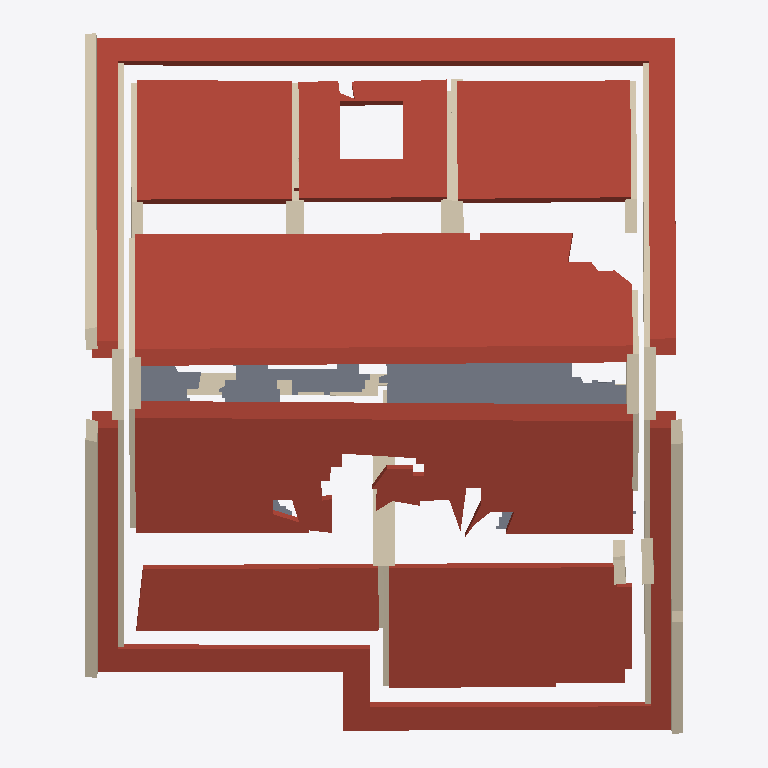
Plan cut of the same IFC building model at storey 'Zolder — voorlopig' (level 5.40 m, cut at 6.80 m), seen from above with north up, elements coloured by IFC class: 20 walls (beige), 9 roofs (red-brown), 1 slab (grey). Cut surfaces are drawn darker.
Extent 10.3 m × 12.2 m × 8.6 m (x, y, z). Storeys (3): Gelijkvloers — voorlopig at 0.00 m; Verdieping — voorlopig at 2.80 m; Zolder — voorlopig at 5.40 m. Elements (118): 101 IfcWall, 14 IfcRoof, 3 IfcSlab.

HEADER;
FILE_DESCRIPTION(('ViewDefinition [CoordinationView]'),'2;1');
FILE_NAME('','2026-11-03T08:18:50',(''),(''),'IfcOpenShell 0.9.0post1+b5e509b','IfcOpenShell 0.9.0post1+b5e509b','');
FILE_SCHEMA(('IFC4'));
ENDSEC;
DATA;
#1=IFCPROJECT('1MBjRobp5FyeLwGSv_mIBR',$,'Izegem — volledige gescande hoogte, voorlopige modelproef',$,$,$,$,(#11),#6);
#14=IFCSITE('1OFq26R2n8hvW2M5JyZEWe',$,'Site',$,$,$,$,$,$,$,$,$,$,$);
#15=IFCBUILDING('3MaAfYxvDFaQ$SGg51CHJS',$,'Building',$,$,$,$,$,$,$,$,$);
#16=IFCBUILDINGSTOREY('02zfjQ4ZP9589Do_iJKWra',$,'Gelijkvloers — voorlopig',$,$,$,$,$,$,0.0);
#20=IFCBUILDINGSTOREY('1Nh2khztn3IQOHQIpVhPes',$,'Verdieping — voorlopig',$,$,$,$,$,$,2.8);
#21=IFCBUILDINGSTOREY('0aOSvhdAD4yvE1Ha4RBMZq',$,'Zolder — voorlopig',$,$,$,$,$,$,5.4);
#1049=IFCROOF('3alySSzLX4pwVpZ5RP_5Hg',$,'F7-0 roofs',$,$,#1079,#1074,$,$);
#1541=IFCROOF('2fzq2Vsvb67PbG56TbhDAh',$,'F10-0 roofs',$,$,#1595,#1590,$,$);
#1874=IFCROOF('3nbFRYGZr0yhSgSeLa3lVi',$,'F17-0 roofs',$,$,#1898,#1893,$,$);
#1909=IFCROOF('0lpeZuqaT5Ku9c3zaQ7QPu',$,'F18-0 roofs',$,$,#1935,#1930,$,$);
#1835=IFCROOF('2jOzqoFP5AWQRa96IIm0VJ',$,'F16-0 roofs',$,$,#1863,#1858,$,$);
#2013=IFCROOF('3f9dmiRsL1nho3jX7hCsIM',$,'F22-0 roofs',$,$,#2033,#2028,$,$);
#2098=IFCROOF('1GOgsDDb98gw7pufA$_Jbr',$,'F25-0 roofs',$,$,#2118,#2113,$,$);
#2560=IFCROOF('2jbafDNTb9nesPHuQbhbZ0',$,'F36-0 roofs',$,$,#2580,#2575,$,$);
#1090=IFCSLAB('1NL2M_veXAFuzT0n5osoMJ',$,'F9-0 slabs',$,$,#1498,#1493,$,.FLOOR.);
#2673=IFCROOF('1wyjFUUBH19AlrbZQs84wt',$,'F39-0 roofs',$,$,#2703,#2698,$,$);
#22=IFCWALL('0PvlPv98H0ax5Ub1Of9P_o',$,'F1-0 walls',$,$,#63,#58,$,$);
#419=IFCWALL('0X64DxYaXF2PrhERz$jMZF',$,'F3-0 walls',$,$,#465,#460,$,$);
#5486=IFCWALL('23PD9zHv5D8w30QEUvm211',$,'F108-0 walls',$,$,#5507,#5502,$,$);
#5210=IFCWALL('1NpuxMp3v0rf09jpFvDqip',$,'F100-0 walls',$,$,#5234,#5229,$,$);
#6007=IFCWALL('19VaIkVUb4oQrP_TFno5Qw',$,'F128-0 walls',$,$,#6027,#6022,$,$);
#3014=IFCWALL('0hH2Ic6YH5ZPRV0lF$qoAt',$,'F43-0 walls',$,$,#3043,#3038,$,$);
#2044=IFCWALL('1ZEZVDq213O8FA5fCKrUVh',$,'F24-0 walls',$,$,#2087,#2082,$,$);
#3904=IFCWALL('08LWzNbFzD9uTXjw6GFJo3',$,'F59-0 walls',$,$,#3939,#3934,$,$);
#3171=IFCWALL('2Vj$II2X57Zuc71hRxs_K9',$,'F45-0 walls',$,$,#3208,#3203,$,$);
#3283=IFCWALL('1Mjj19g6D7ruBvoYzM4NFs',$,'F46-0 walls',$,$,#3321,#3316,$,$);
#3702=IFCWALL('12jFz6_2D4VRUpfaHqXdKk',$,'F53-0 walls',$,$,#3737,#3732,$,$);
#2746=IFCWALL('1pHc6xlT9AqA3XO75PfCLd',$,'F40-0 walls',$,$,#2789,#2784,$,$);
#2520=IFCWALL('2xbMqq7gb9zfEDUbTi3pGF',$,'F35-0 walls',$,$,#2549,#2544,$,$);
#4566=IFCWALL('0UWoiId7T9IeYPlv1VsqsI',$,'F80-0 walls',$,$,#4594,#4589,$,$);
#2591=IFCWALL('2Dn0nYJDv5J8o42CLKDk67',$,'F37-0 walls',$,$,#2629,#2624,$,$);
#4998=IFCWALL('0XMzTmzjP1HhhIWi1CCToQ',$,'F94-0 walls',$,$,#5019,#5014,$,$);
#5277=IFCWALL('0Y91SmKo14Of975gGir__O',$,'F102-0 walls',$,$,#5303,#5298,$,$);
#3654=IFCWALL('3TgW7bn2L2OOvqWJiewV_Q',$,'F52-0 walls',$,$,#3691,#3686,$,$);
#3950=IFCWALL('0h9dO0lnLDgQSB4KzZqHed',$,'F60-0 walls',$,$,#3981,#3976,$,$);
#2431=IFCWALL('2tzyfqxgvEzgZ1KGp8Fo_g',$,'F33-0 walls',$,$,#2468,#2463,$,$);
ENDSEC;
